Photos from the image-classification dataset "data" in the GitHub repository nerolyl/BETTER_LIFE_DL. Its 8 classes are: apple pie, falafel, fried rice, kebab, kibbeh, mandi, rice, shawarma.

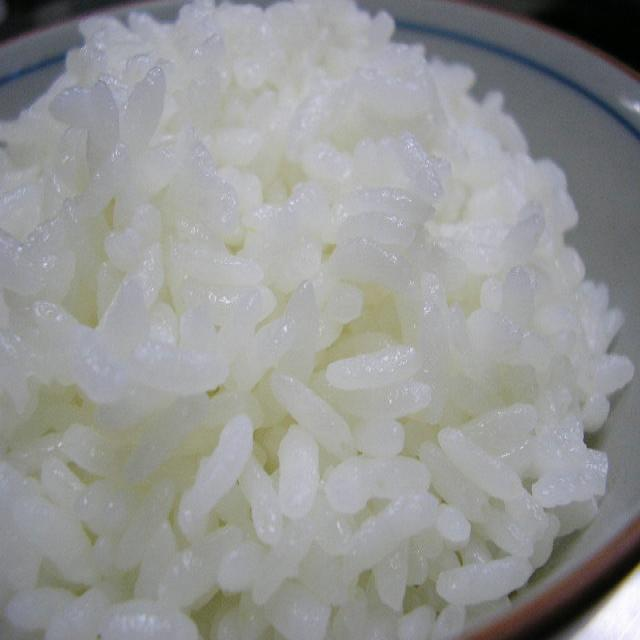
Label: rice

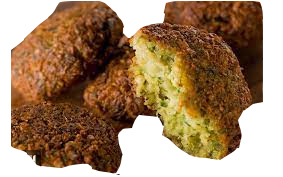
Label: falafel

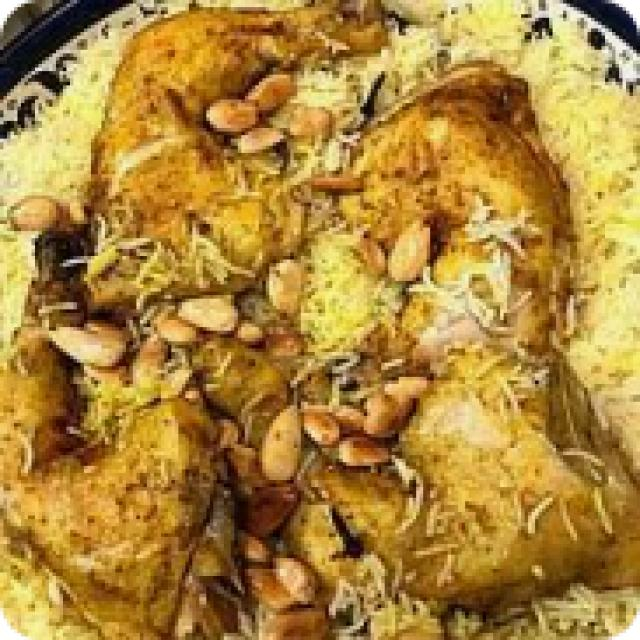
Label: mandi

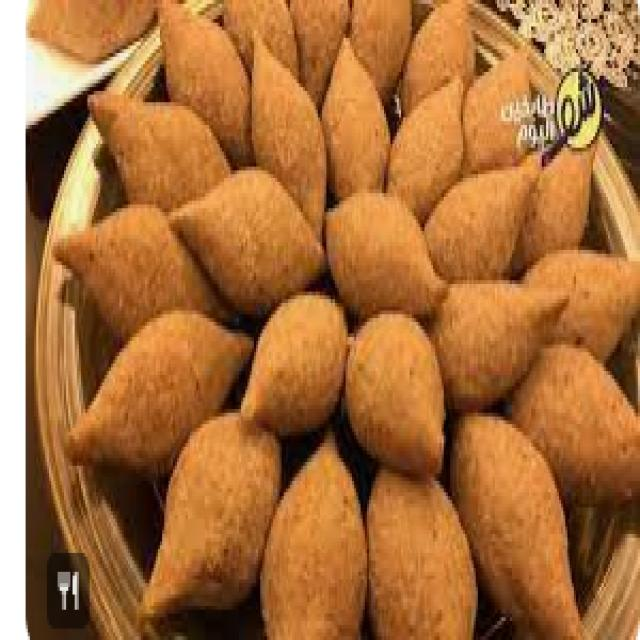
Label: kibbeh

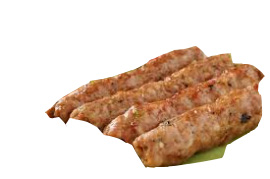
Label: kebab

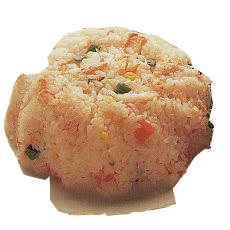
Label: fried rice
